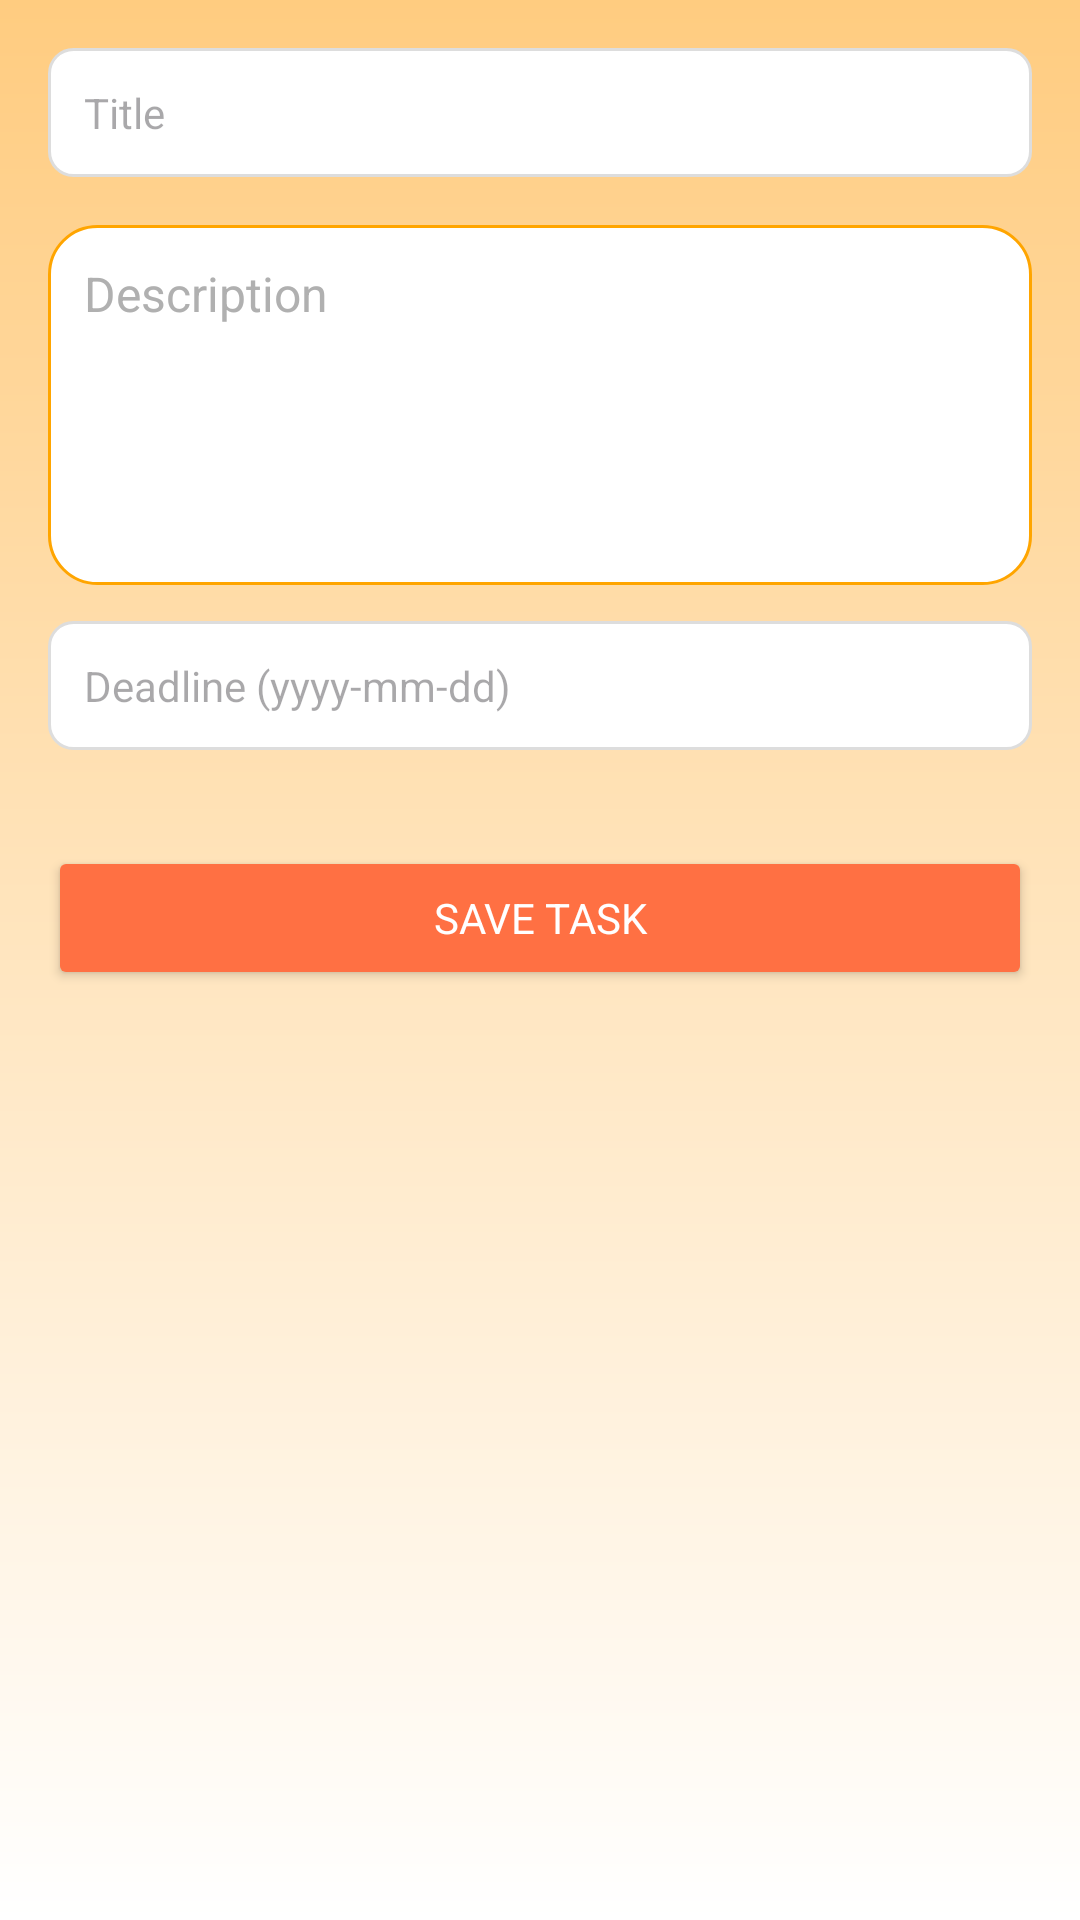

Layout XML and referenced resources for this Android screen:
<!-- AndroidManifest.xml: application theme Theme.TaskReminderApp -->
<!-- res/layout/activity_add_task.xml -->
<androidx.coordinatorlayout.widget.CoordinatorLayout
    xmlns:android="http://schemas.android.com/apk/res/android"
    xmlns:app="http://schemas.android.com/apk/res-auto"
    android:layout_width="match_parent"
    android:layout_height="match_parent"
    android:background="@drawable/background_gradient"> 

    
    <LinearLayout
        android:layout_width="match_parent"
        android:layout_height="match_parent"
        android:orientation="vertical"
        android:padding="16dp">

        
        <EditText
            android:id="@+id/titleEditText"
            android:layout_width="match_parent"
            android:layout_height="wrap_content"
            android:hint="Title"
            android:background="@drawable/edittext_background"
            android:padding="12dp"
            android:textColor="@android:color/black"
            android:layout_marginBottom="8dp" />

        
        <EditText
            android:id="@+id/descriptionEditText"
            android:layout_width="match_parent"
            android:layout_height="120dp"
            android:hint="Description"
            android:layout_marginTop="8dp"
            android:background="@drawable/rounded_edit_text"
            android:padding="12dp"
            android:textColorHint="#B0B0B0"
            android:textColor="#000000"
            android:textSize="16sp"
            android:minHeight="48dp"
            android:gravity="top"
            android:contentDescription="Enter the description of the note"
            android:inputType="textMultiLine"
            android:layout_marginBottom="12dp" />

        <EditText
            android:id="@+id/deadlineEditText"
            android:layout_width="match_parent"
            android:layout_height="wrap_content"
            android:hint="Deadline (yyyy-mm-dd)"
            android:background="@drawable/edittext_background"
            android:padding="12dp"
            android:textColor="@android:color/black"
            android:layout_marginBottom="16dp" />

         
        <Button
            android:id="@+id/saveTaskButton"
            android:layout_width="match_parent"
            android:layout_height="wrap_content"
            android:layout_marginTop="16dp"
            android:text="Save Task"
            android:backgroundTint="#FF7043"
            android:textColor="@android:color/white" />
    </LinearLayout>

</androidx.coordinatorlayout.widget.CoordinatorLayout>
<!-- resources referenced by this layout -->
<resources>
  <!-- drawable background_gradient (drawable) -->
  <shape xmlns:android="http://schemas.android.com/apk/res/android">
      <gradient
          android:startColor="@color/white"
          android:endColor="@color/orange_light"
          android:angle="90" />
  </shape>
  <!-- drawable edittext_background (drawable) -->
  <shape xmlns:android="http://schemas.android.com/apk/res/android" android:shape="rectangle">
      <solid android:color="#FFFFFF" />
      <stroke android:width="1dp" android:color="#DDDDDD" />
      <corners android:radius="8dp" />
  </shape>
  <!-- drawable rounded_edit_text (drawable) -->
  <shape xmlns:android="http://schemas.android.com/apk/res/android" android:shape="rectangle">
      <corners android:radius="16dp" />
      <solid android:color="@color/white" />
      <stroke android:width="1dp" android:color="@color/orange" />
  </shape>
  <style name="Theme.TaskReminderApp" parent="Theme.Material3.DayNight.NoActionBar">
          
          <item name="colorPrimary">@android:color/transparent</item>
          <item name="colorSecondary">@color/button_color</item>
          <item name="colorAccent">@color/secondary_text</item>
  
          
          <item name="android:windowBackground">@drawable/gradient_background</item>
  
          
          <item name="android:textColorPrimary">@color/primary_text</item>
          <item name="android:textColorSecondary">@color/secondary_text</item>
  
          
          <item name="android:fontFamily">sans-serif</item>
          <item name="android:textSize">14sp</item>
      </style>
  <color name="white">#FFFFFF</color>
  <color name="orange_light">#FFCC80</color>
  <color name="orange">#FFA500</color>
  <color name="button_color">#03DAC5</color>
  <color name="secondary_text">#757575</color>
  <!-- drawable gradient_background (drawable) -->
  <layer-list xmlns:android="http://schemas.android.com/apk/res/android">
  <item>
  <shape android:shape="rectangle">
  <gradient android:startColor="@color/white" android:endColor="@color/orange_light" android:angle="90"/>
  </shape>
  </item>
  </layer-list>
  <color name="primary_text">#212121</color>
</resources>
